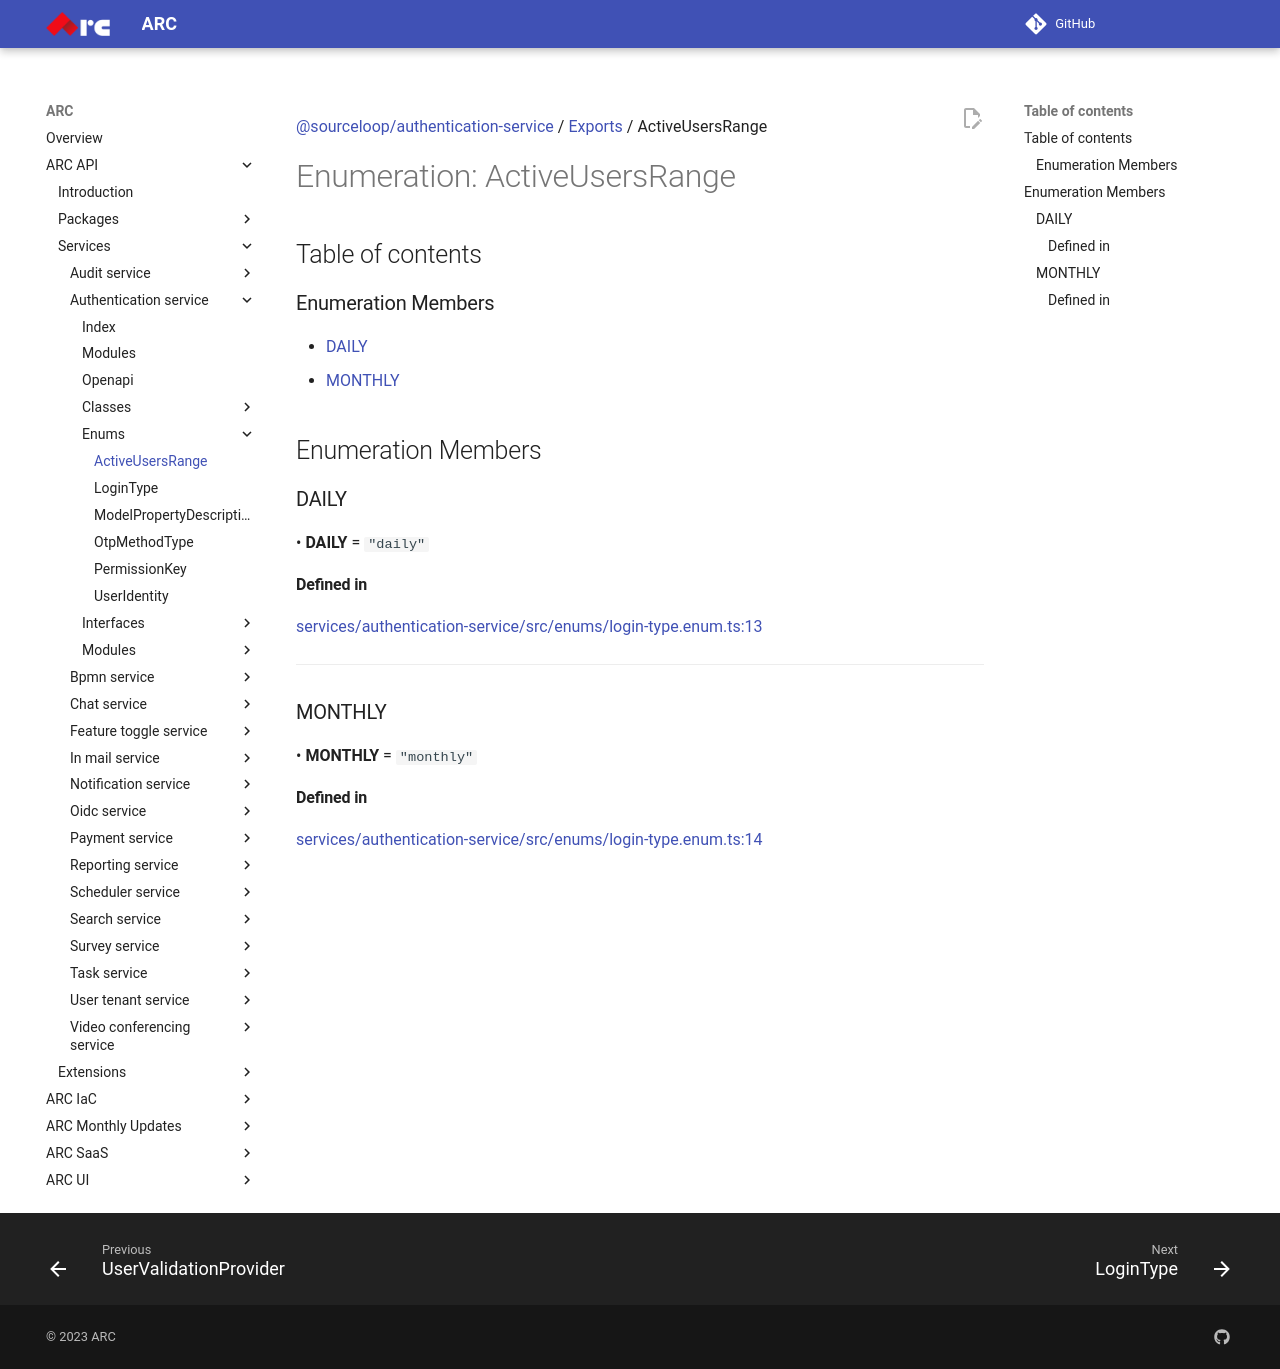

repository: sourcefuse/arc-docs · page: arc-api-docs/services/authentication-service/enums/ActiveUsersRange/index.html · generator: mkdocs

[@sourceloop/authentication-service](../README.md) / [Exports](../modules.md) / ActiveUsersRange

# Enumeration: ActiveUsersRange

## Table of contents

### Enumeration Members

- [DAILY](ActiveUsersRange.md#daily)
- [MONTHLY](ActiveUsersRange.md#monthly)

## Enumeration Members

### DAILY

• **DAILY** = ``"daily"``

#### Defined in

[services/authentication-service/src/enums/login-type.enum.ts:13](https://github.com/sourcefuse/loopback4-microservice-catalog/blob/eb9d4d57/services/authentication-service/src/enums/login-type.enum.ts#L13)

___

### MONTHLY

• **MONTHLY** = ``"monthly"``

#### Defined in

[services/authentication-service/src/enums/login-type.enum.ts:14](https://github.com/sourcefuse/loopback4-microservice-catalog/blob/eb9d4d57/services/authentication-service/src/enums/login-type.enum.ts#L14)
